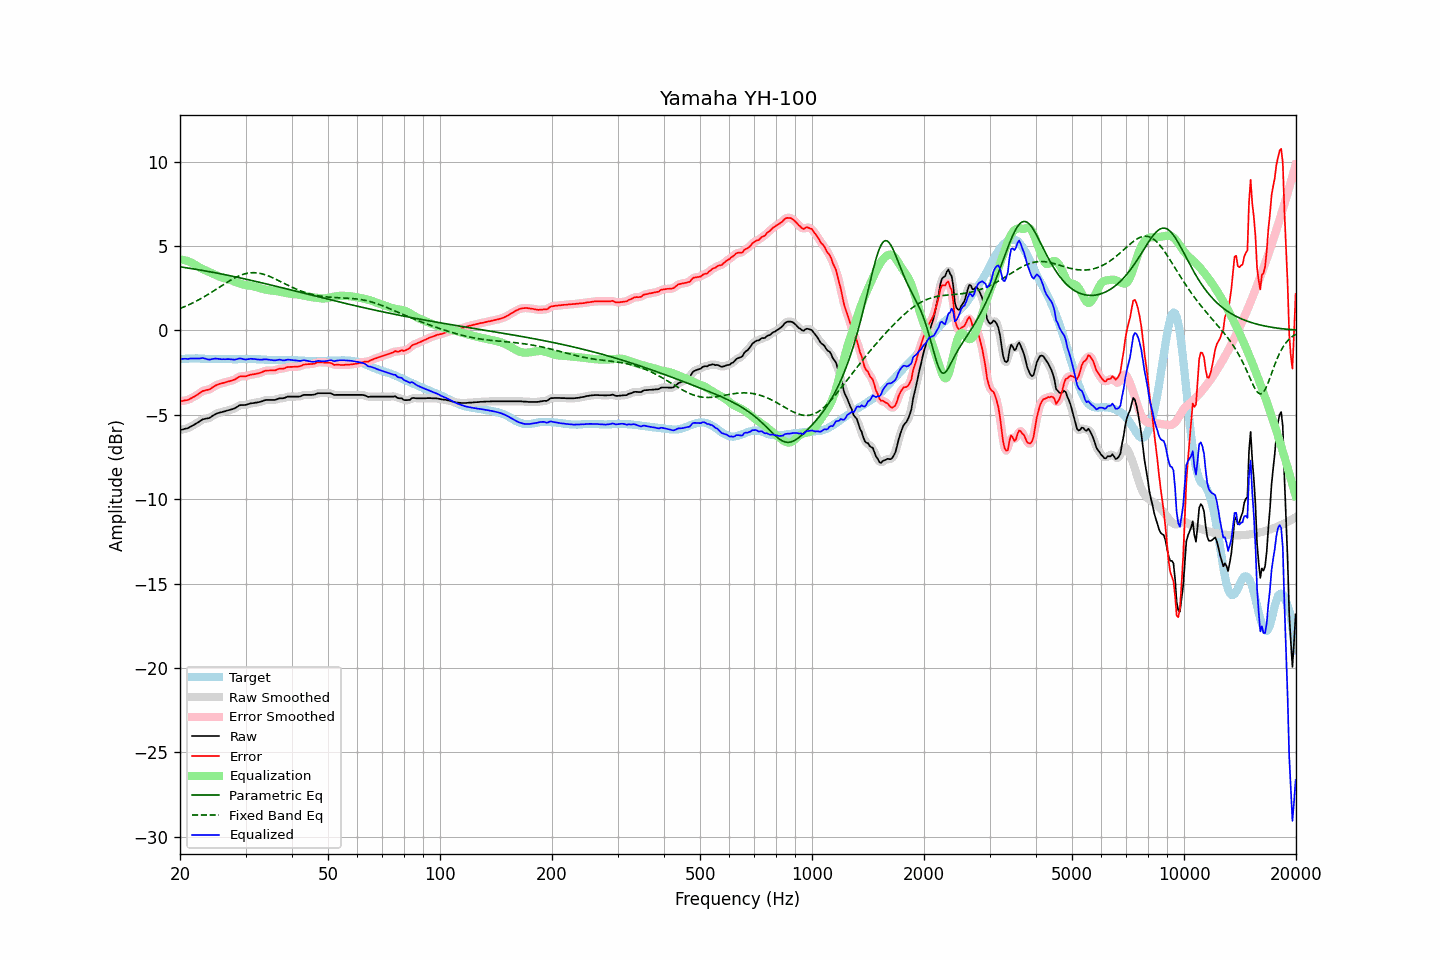

The data file committed next to this chart (first rows):
frequency, raw, error, smoothed, error_smoothed, equalization, parametric_eq, fixed_band_eq, equalized_raw, equalized_smoothed, target
20.00, -5.90, -4.20, -5.90, -4.20, 4.20, 3.77, 1.30, -1.70, -1.70, -1.70
20.20, -5.88, -4.19, -5.88, -4.19, 4.19, 3.75, 1.33, -1.69, -1.69, -1.69
20.40, -5.86, -4.18, -5.86, -4.18, 4.18, 3.74, 1.37, -1.69, -1.69, -1.68
20.61, -5.83, -4.15, -5.84, -4.16, 4.15, 3.72, 1.41, -1.68, -1.68, -1.68
20.81, -5.81, -4.14, -5.81, -4.14, 4.13, 3.71, 1.45, -1.68, -1.68, -1.67
21.02, -5.79, -4.12, -5.78, -4.11, 4.10, 3.69, 1.50, -1.69, -1.68, -1.67
21.23, -5.73, -4.07, -5.74, -4.07, 4.06, 3.68, 1.54, -1.67, -1.68, -1.67
21.44, -5.68, -4.02, -5.69, -4.02, 4.02, 3.66, 1.59, -1.66, -1.67, -1.67
21.66, -5.63, -3.97, -5.63, -3.97, 3.97, 3.65, 1.63, -1.66, -1.66, -1.67
21.87, -5.58, -3.91, -5.58, -3.92, 3.91, 3.63, 1.68, -1.67, -1.67, -1.67
22.09, -5.52, -3.86, -5.52, -3.86, 3.85, 3.62, 1.73, -1.67, -1.67, -1.66
22.31, -5.46, -3.80, -5.46, -3.80, 3.79, 3.60, 1.78, -1.67, -1.67, -1.66
22.54, -5.40, -3.74, -5.40, -3.73, 3.73, 3.58, 1.83, -1.67, -1.66, -1.67
22.76, -5.34, -3.66, -5.34, -3.66, 3.68, 3.57, 1.88, -1.66, -1.65, -1.68
22.99, -5.27, -3.59, -5.29, -3.61, 3.64, 3.55, 1.94, -1.63, -1.65, -1.68
23.22, -5.25, -3.57, -5.25, -3.57, 3.59, 3.53, 1.99, -1.66, -1.66, -1.68
23.45, -5.23, -3.54, -5.23, -3.55, 3.55, 3.52, 2.05, -1.68, -1.68, -1.69
23.69, -5.21, -3.52, -5.22, -3.53, 3.51, 3.50, 2.11, -1.70, -1.71, -1.69
23.92, -5.20, -3.51, -5.19, -3.50, 3.47, 3.48, 2.16, -1.73, -1.72, -1.69
24.16, -5.15, -3.46, -5.15, -3.46, 3.43, 3.47, 2.22, -1.72, -1.72, -1.69
24.40, -5.08, -3.39, -5.09, -3.40, 3.38, 3.45, 2.28, -1.70, -1.70, -1.69
24.65, -5.02, -3.33, -5.02, -3.33, 3.34, 3.43, 2.34, -1.68, -1.68, -1.69
24.89, -4.96, -3.27, -4.97, -3.27, 3.29, 3.41, 2.40, -1.67, -1.67, -1.69
25.14, -4.92, -3.23, -4.92, -3.23, 3.25, 3.39, 2.47, -1.68, -1.68, -1.69
25.39, -4.89, -3.19, -4.89, -3.19, 3.20, 3.38, 2.53, -1.69, -1.69, -1.70
25.65, -4.86, -3.16, -4.86, -3.16, 3.16, 3.36, 2.59, -1.70, -1.70, -1.70
25.91, -4.84, -3.14, -4.84, -3.13, 3.13, 3.34, 2.65, -1.71, -1.71, -1.70
26.16, -4.81, -3.11, -4.81, -3.11, 3.11, 3.32, 2.71, -1.71, -1.71, -1.70
26.43, -4.79, -3.09, -4.79, -3.08, 3.08, 3.30, 2.77, -1.71, -1.71, -1.70
26.69, -4.76, -3.06, -4.76, -3.06, 3.06, 3.28, 2.83, -1.70, -1.70, -1.70
26.96, -4.73, -3.03, -4.74, -3.03, 3.03, 3.26, 2.89, -1.70, -1.70, -1.71
27.23, -4.71, -3.01, -4.71, -3.00, 3.00, 3.24, 2.95, -1.71, -1.71, -1.71
27.50, -4.68, -2.97, -4.68, -2.98, 2.96, 3.22, 3.00, -1.72, -1.72, -1.71
27.77, -4.65, -2.94, -4.65, -2.95, 2.92, 3.20, 3.06, -1.73, -1.73, -1.71
28.05, -4.62, -2.91, -4.61, -2.90, 2.88, 3.18, 3.11, -1.74, -1.73, -1.71
28.33, -4.56, -2.85, -4.56, -2.85, 2.85, 3.16, 3.16, -1.71, -1.71, -1.71
28.62, -4.50, -2.79, -4.50, -2.79, 2.81, 3.14, 3.20, -1.69, -1.69, -1.71
28.90, -4.44, -2.74, -4.45, -2.75, 2.78, 3.12, 3.24, -1.66, -1.67, -1.70
29.19, -4.42, -2.72, -4.43, -2.72, 2.75, 3.10, 3.28, -1.67, -1.67, -1.70
29.48, -4.42, -2.72, -4.42, -2.72, 2.73, 3.08, 3.31, -1.70, -1.69, -1.70
29.78, -4.42, -2.73, -4.42, -2.72, 2.70, 3.06, 3.34, -1.72, -1.71, -1.69
30.08, -4.41, -2.72, -4.41, -2.71, 2.69, 3.03, 3.37, -1.73, -1.72, -1.69
30.38, -4.38, -2.69, -4.38, -2.69, 2.67, 3.01, 3.39, -1.71, -1.71, -1.70
30.68, -4.35, -2.65, -4.35, -2.66, 2.66, 2.99, 3.40, -1.69, -1.69, -1.70
30.99, -4.32, -2.62, -4.33, -2.63, 2.64, 2.97, 3.41, -1.68, -1.69, -1.70
31.30, -4.31, -2.61, -4.31, -2.61, 2.62, 2.95, 3.42, -1.69, -1.69, -1.70
31.61, -4.30, -2.60, -4.30, -2.60, 2.60, 2.93, 3.42, -1.70, -1.70, -1.70
31.93, -4.28, -2.58, -4.29, -2.58, 2.58, 2.90, 3.41, -1.71, -1.71, -1.70
32.24, -4.27, -2.56, -4.27, -2.56, 2.55, 2.88, 3.40, -1.72, -1.72, -1.71
32.57, -4.25, -2.54, -4.25, -2.54, 2.52, 2.86, 3.39, -1.73, -1.73, -1.71
32.89, -4.23, -2.52, -4.23, -2.51, 2.49, 2.84, 3.37, -1.74, -1.73, -1.72
33.22, -4.20, -2.47, -4.20, -2.47, 2.47, 2.81, 3.35, -1.73, -1.73, -1.73
33.55, -4.16, -2.43, -4.16, -2.43, 2.44, 2.79, 3.32, -1.72, -1.72, -1.73
33.89, -4.13, -2.39, -4.14, -2.40, 2.42, 2.77, 3.29, -1.71, -1.72, -1.74
34.23, -4.12, -2.38, -4.12, -2.38, 2.40, 2.75, 3.26, -1.72, -1.72, -1.74
34.57, -4.12, -2.38, -4.12, -2.37, 2.39, 2.72, 3.23, -1.73, -1.73, -1.74
34.92, -4.12, -2.38, -4.12, -2.37, 2.37, 2.70, 3.19, -1.75, -1.75, -1.75
35.27, -4.12, -2.37, -4.12, -2.38, 2.36, 2.68, 3.15, -1.76, -1.76, -1.75
35.62, -4.12, -2.37, -4.12, -2.37, 2.35, 2.65, 3.10, -1.77, -1.77, -1.75
35.97, -4.12, -2.37, -4.11, -2.36, 2.34, 2.63, 3.06, -1.78, -1.77, -1.75
... 635 more rows
